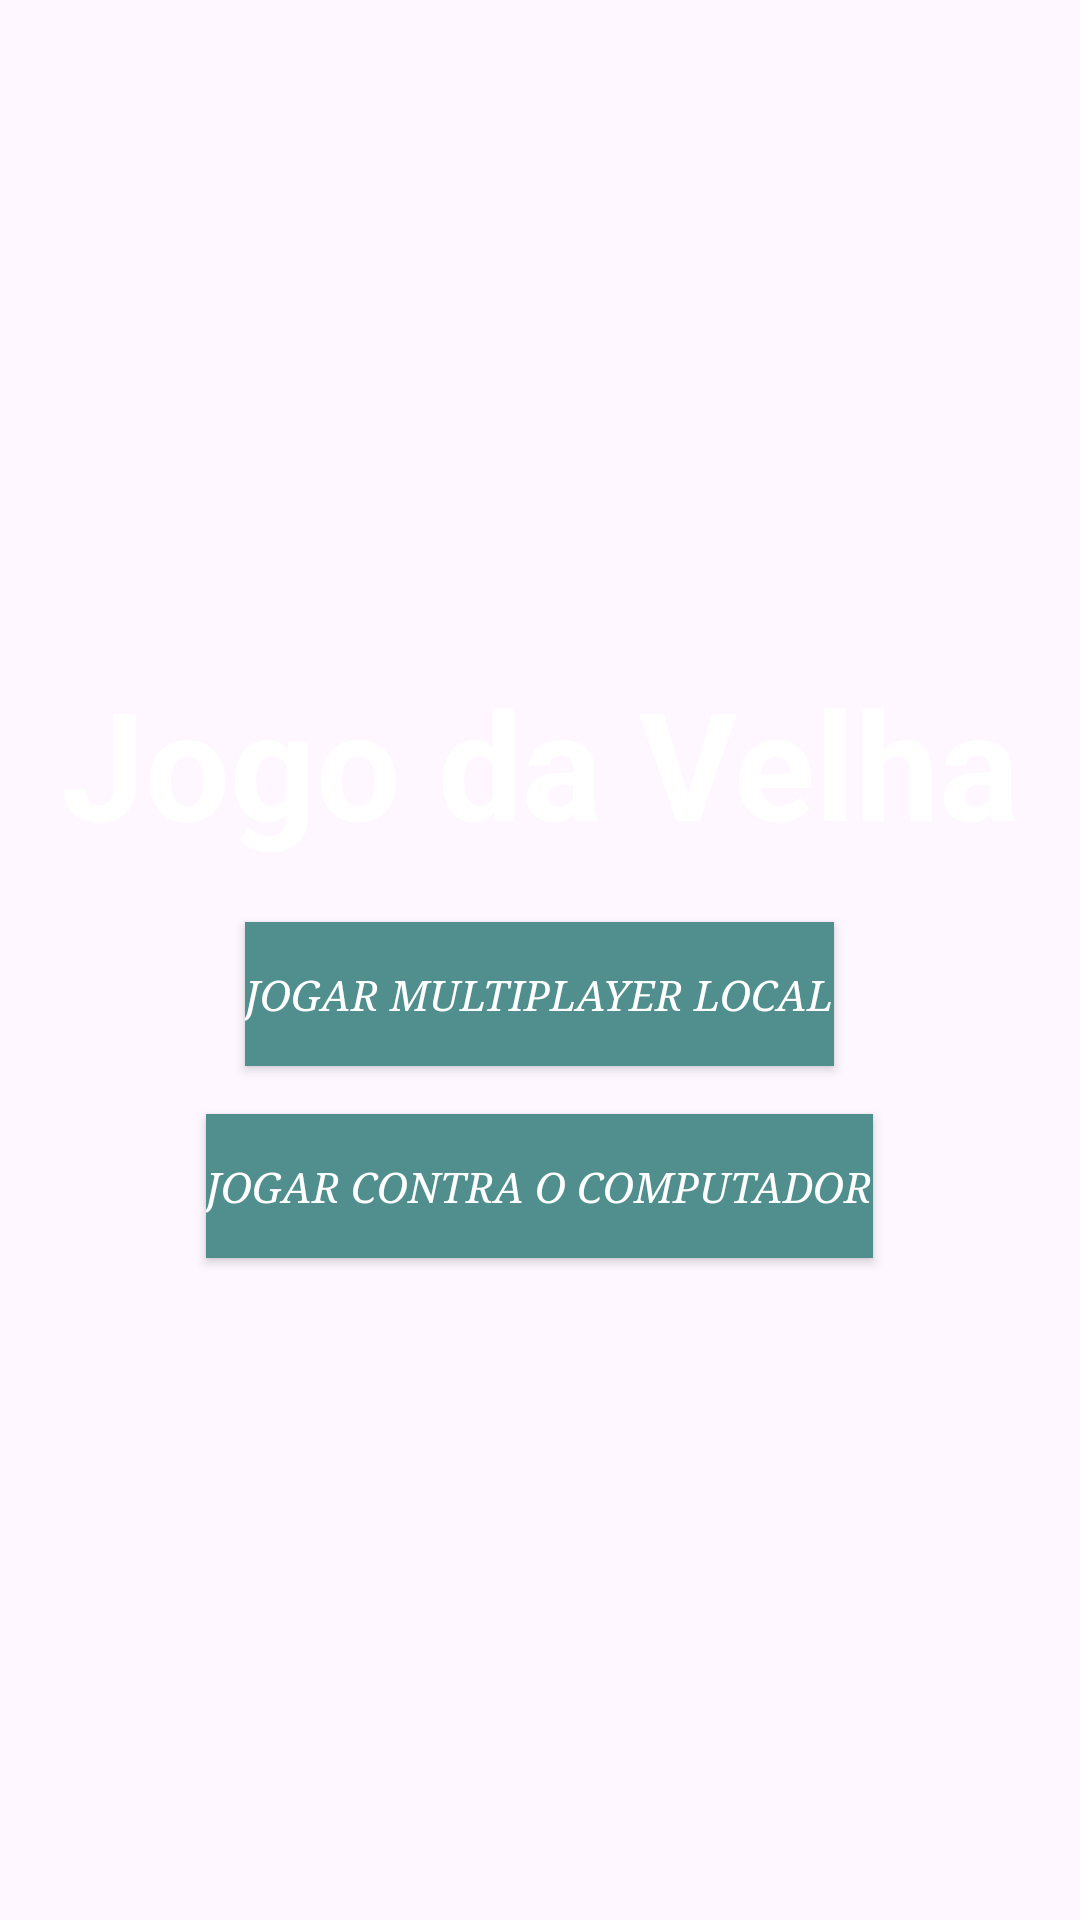

Android layout source for this screen:
<!-- AndroidManifest.xml: application theme Theme.Jogo_Da_Velha_DIEGO -->
<!-- res/layout/activity_menu.xml -->
<?xml version="1.0" encoding="utf-8"?>
<LinearLayout xmlns:android="http://schemas.android.com/apk/res/android"
    android:layout_width="match_parent"
    android:layout_height="match_parent"
    android:orientation="vertical"
    android:gravity="center"
    android:background="@drawable/fundo1"
    android:padding="16dp"
    >
    <TextView
        android:layout_width="wrap_content"
        android:layout_height="wrap_content"
        android:text="Jogo da Velha"
        android:textSize="50sp"
        android:textColor="#FFFFFF"
        android:layout_marginBottom="20dp"
        android:textStyle="bold"
        >
    </TextView>

    <Button
        android:id="@+id/botaoMaquina"
        android:layout_width="wrap_content"
        android:layout_height="wrap_content"
        android:text="Jogar Multiplayer Local"
        android:textColor="#FFFFFF"
        android:fontFamily="serif"
        android:textStyle="italic"
        android:background="#508F8D"/>

    <Button
        android:id="@+id/botaoMultiplayer"
        android:layout_width="wrap_content"
        android:layout_height="wrap_content"
        android:text="Jogar Contra o Computador"
        android:textColor="#FFFFFF"
        android:textStyle="italic"
        android:layout_marginTop="16dp"
        android:background="#508F8D"
        android:fontFamily="serif"
        />

</LinearLayout>
<!-- resources referenced by this layout -->
<resources>
  <style name="Theme.Jogo_Da_Velha_DIEGO" parent="Base.Theme.Jogo_Da_Velha_DIEGO" />
  <style name="Base.Theme.Jogo_Da_Velha_DIEGO" parent="Theme.Material3.DayNight.NoActionBar">
          
          
      </style>
</resources>
